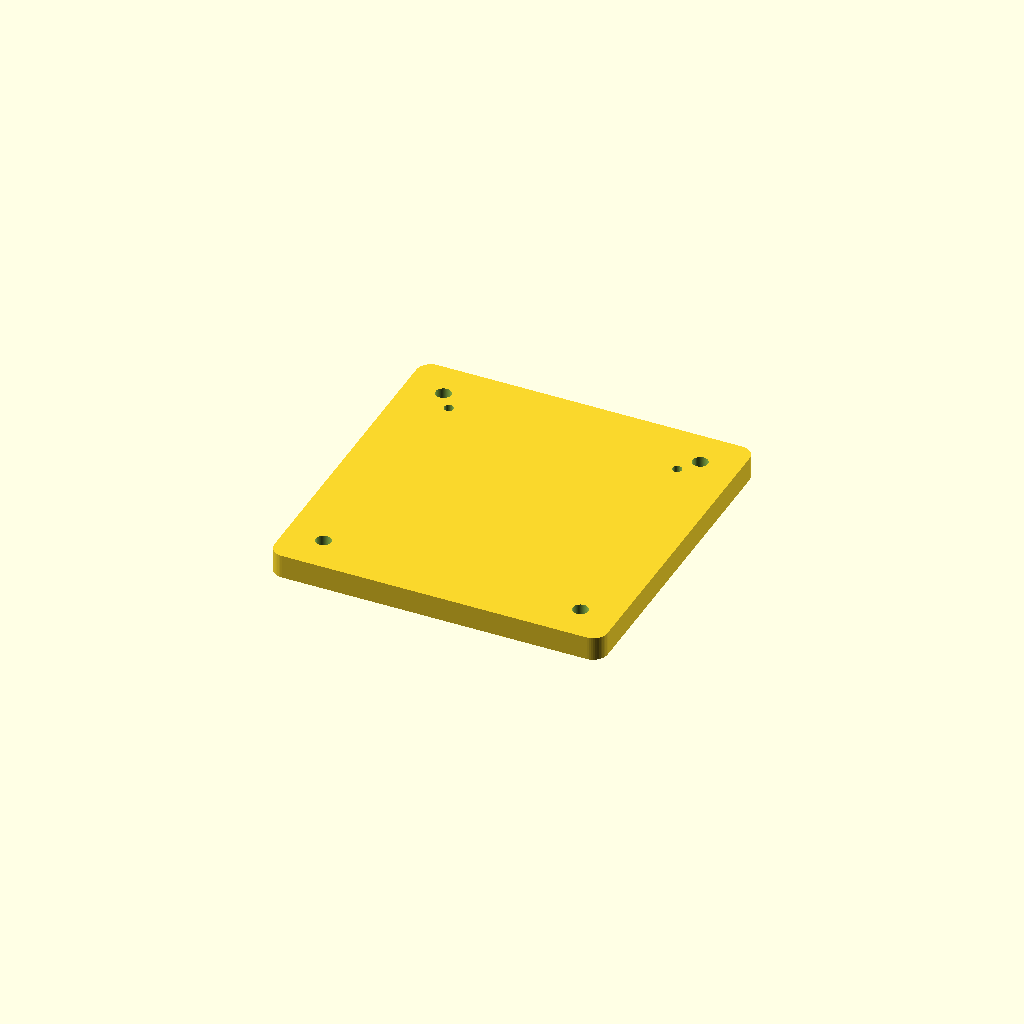
Cell 1: the model at its default parameters.
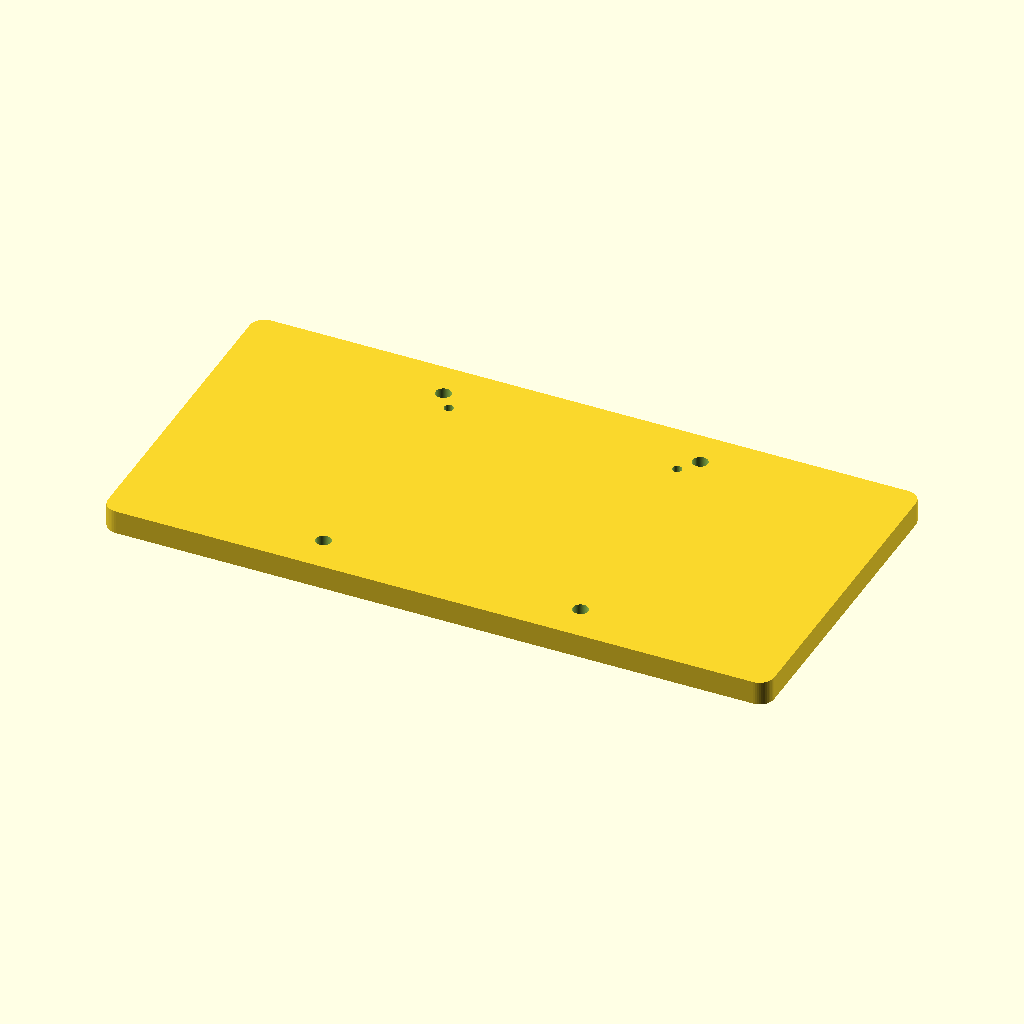
Cell 2: tray_width = 140 (everything else at default).
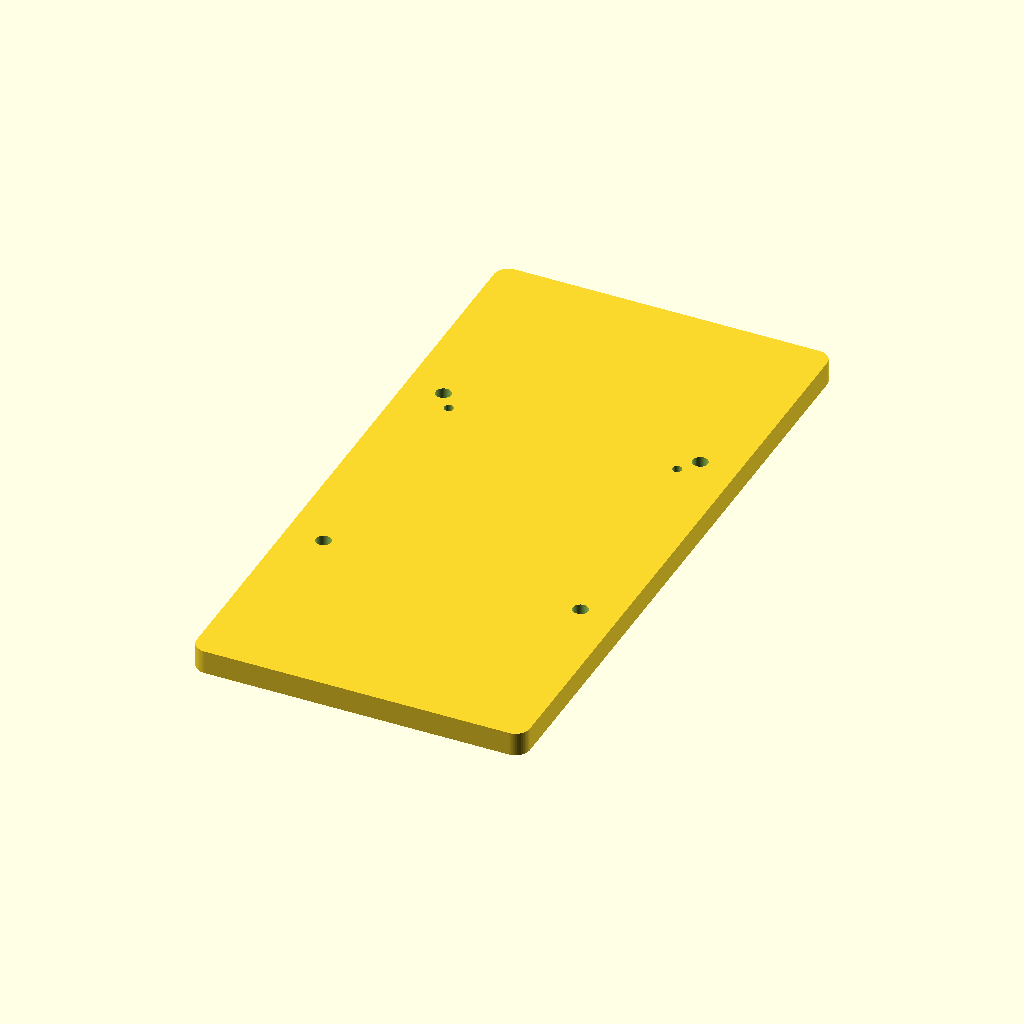
Cell 3: tray_length = 140 (everything else at default).
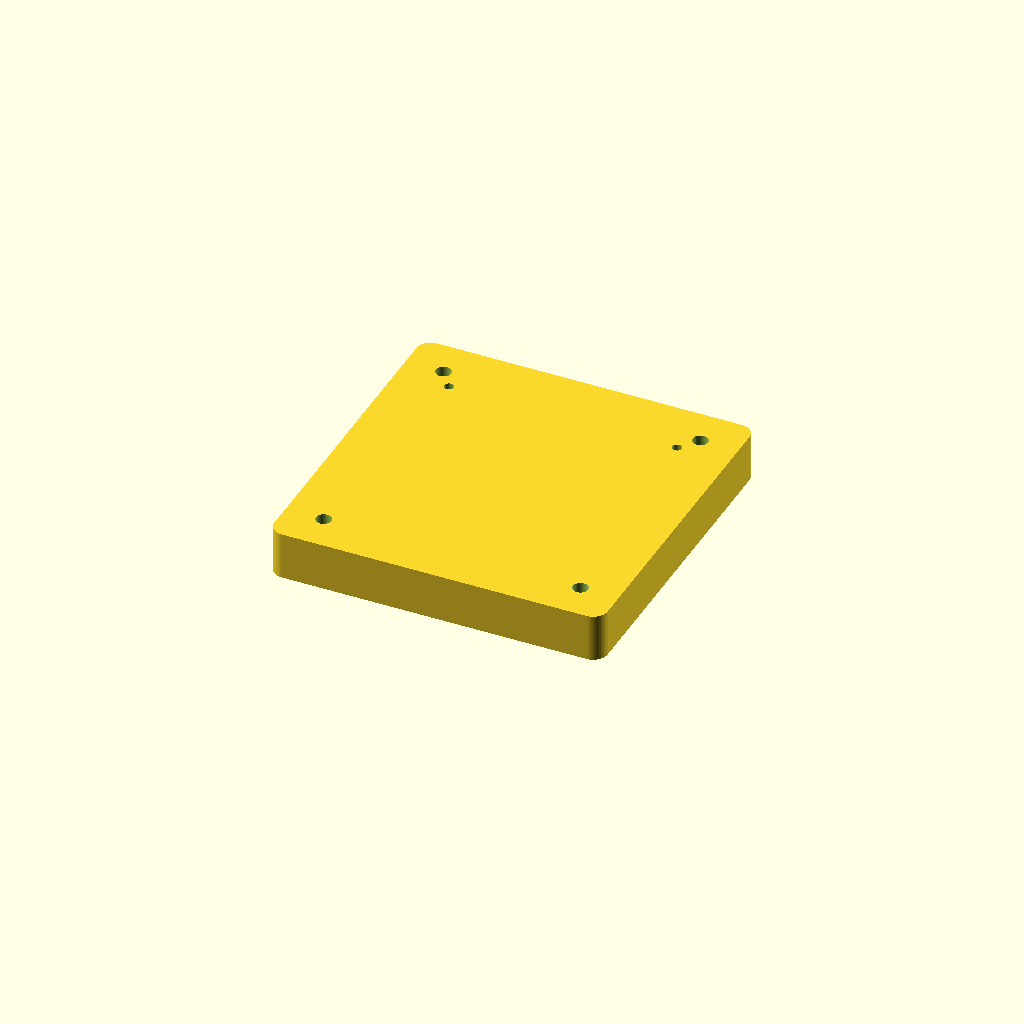
Cell 4: tray_thickness = 10 (everything else at default).
One fixed orthographic camera (rotation 55°, 0°, 25°; colour scheme Cornfield) for every cell.
Source of the model, cad/chip_alignment_tray.scad:
// Original parametric fixture concept. For mechanical fit review only.
// The tray is NOT a UV enclosure, interlock, or certified chemical process tool.
chip_size = 20;          // verify actual substrate: 10-20 mm target range
chip_clearance = 0.35;
tray_width = 70;
tray_length = 70;
tray_thickness = 5;
pocket_depth = 1.2;
corner_radius = 3;
fiducial_diameter = 2;
$fn = 48;

module roundplate(w,l,h,r) {
  hull() for(x=[-w/2+r,w/2-r],y=[-l/2+r,l/2-r])
    translate([x,y,0]) cylinder(h=h,r=r);
}

difference() {
  roundplate(tray_width,tray_length,tray_thickness,corner_radius);
  translate([0,0,tray_thickness-pocket_depth])
    cube([chip_size+chip_clearance,chip_size+chip_clearance,pocket_depth+0.1],center=true);
  // Two fiducials visible to an overhead camera.
  for(x=[-24,24]) translate([x,23,-0.1])
    cylinder(h=tray_thickness+0.2,d=fiducial_diameter);
  // Fastener clearances for an external supervised fixture.
  for(x=[-27,27],y=[-27,27]) translate([x,y,-0.1])
    cylinder(h=tray_thickness+0.2,d=3.2);
}
Customizer parameters (derived from the source; name, type, default, range or options):
chip_size: number, default 20
chip_clearance: number, default 0.35
tray_width: number, default 70
tray_length: number, default 70
tray_thickness: number, default 5
pocket_depth: number, default 1.2
corner_radius: number, default 3
fiducial_diameter: number, default 2
